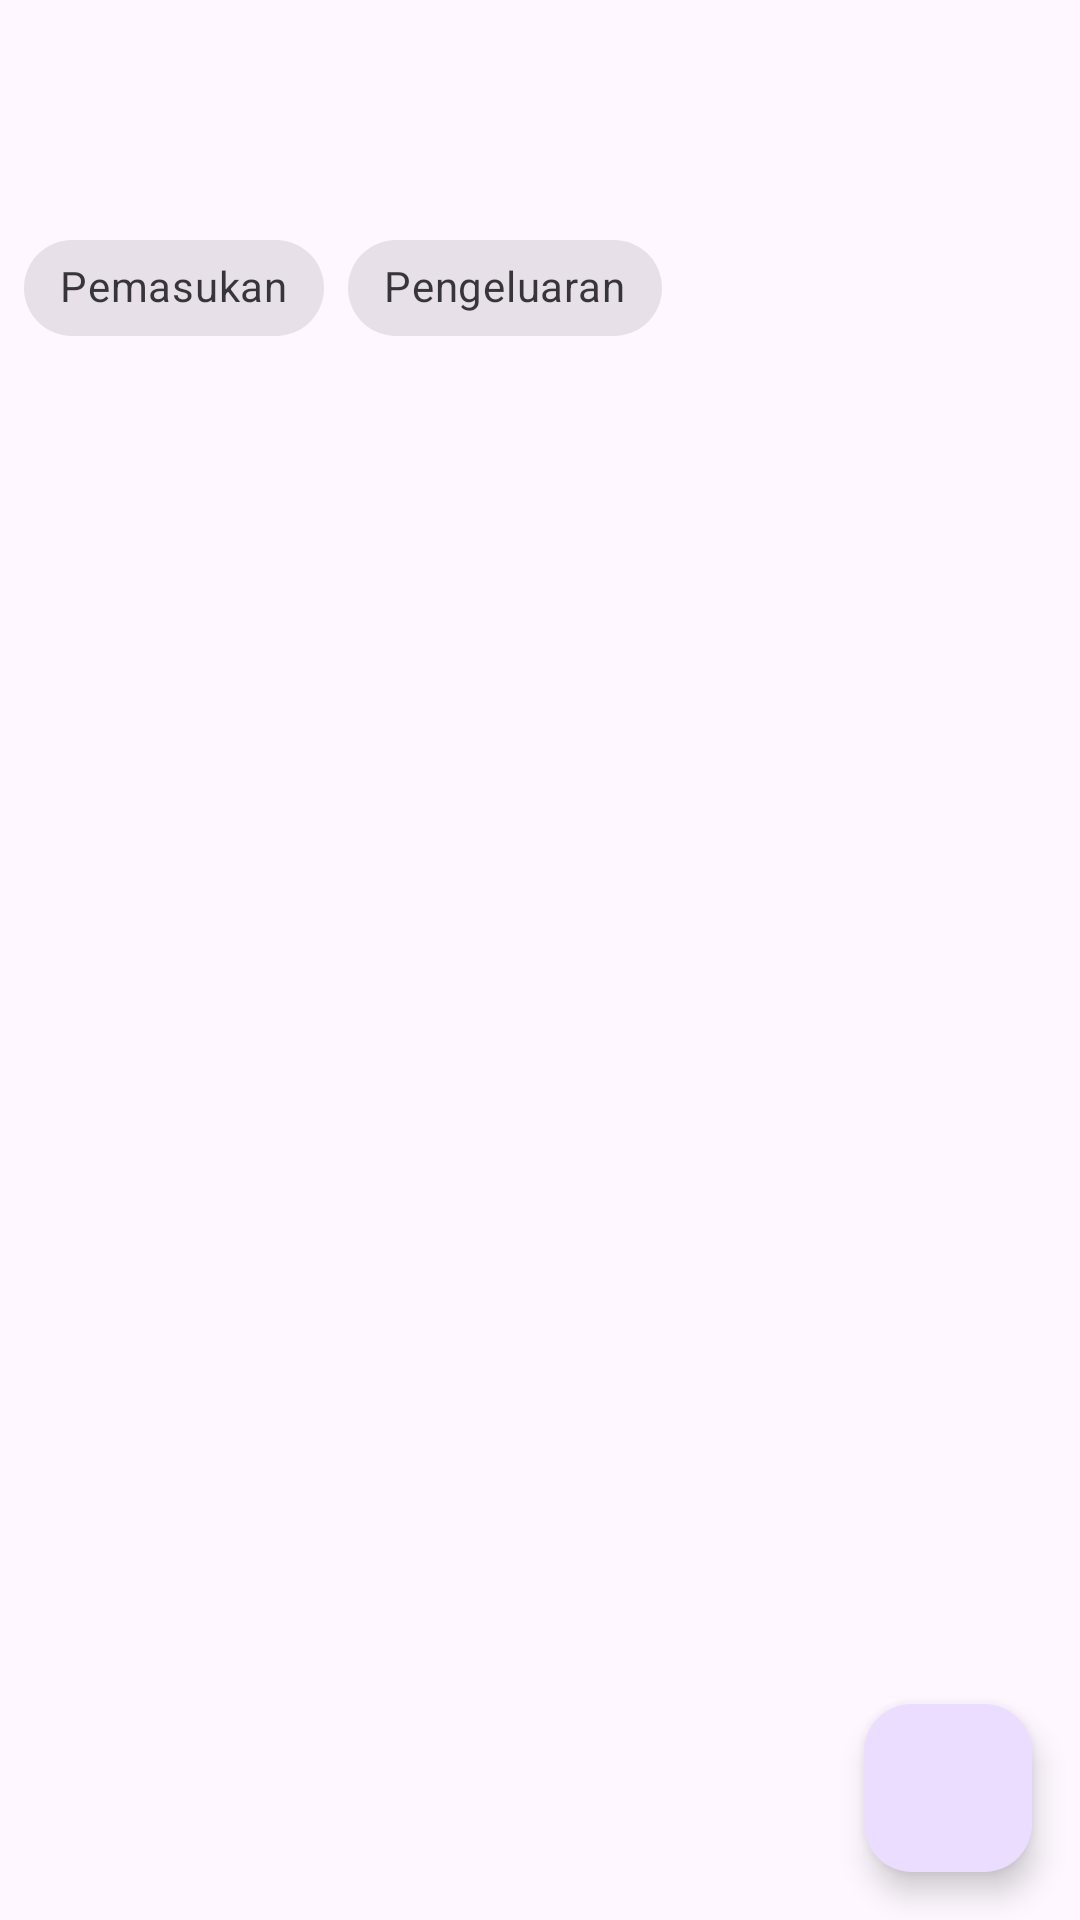

Here is an Android app screen rendered from its layout file. Give the layout XML and the strings, colors and styles it references.
<!-- AndroidManifest.xml: activity theme Theme.MasjidApp.DataJamaah -->
<!-- res/layout/activity_kas_masjid.xml -->
<?xml version="1.0" encoding="utf-8"?>
<androidx.coordinatorlayout.widget.CoordinatorLayout
    xmlns:android="http://schemas.android.com/apk/res/android"
    xmlns:app="http://schemas.android.com/apk/res-auto"
    xmlns:tools="http://schemas.android.com/tools"
    android:layout_width="match_parent"
    android:layout_height="match_parent"
    tools:context=".pages.kasMasjid.KasMasjidActivity">

    <com.google.android.material.appbar.AppBarLayout
        android:layout_width="match_parent"
        android:layout_height="wrap_content"
        app:liftOnScroll="true">

        <com.google.android.material.appbar.MaterialToolbar
            android:id="@+id/toolbar_kas_masjid"
            android:layout_width="match_parent"
            android:layout_height="?attr/actionBarSize" />
        <com.google.android.material.chip.ChipGroup
            android:id="@+id/chip_group_filter_kas"
            android:layout_width="match_parent"
            android:layout_height="wrap_content"
            android:layout_margin="8dp"
            app:singleLine="true">

            <com.google.android.material.chip.Chip
                android:id="@+id/chip_filter_masuk"
                style="@style/Widget.MaterialComponents.Chip.Filter"
                android:layout_width="wrap_content"
                android:layout_height="wrap_content"
                android:text="@string/rb_masuk" />

            <com.google.android.material.chip.Chip
                android:id="@+id/chip_filter_keluar"
                style="@style/Widget.MaterialComponents.Chip.Filter"
                android:layout_width="wrap_content"
                android:layout_height="wrap_content"
                android:text="@string/rb_keluar" />

        </com.google.android.material.chip.ChipGroup>

        <TextView
            android:id="@+id/tv_total_kas"
            android:layout_marginTop="16dp"
            android:layout_marginBottom="16dp"
            android:layout_width="match_parent"
            android:textAlignment="center"
            android:layout_height="wrap_content"
            android:textSize="32sp"
            app:layout_anchorGravity="center_vertical"
            app:layout_anchor="@id/chip_group_filter_kegiatan"
            tools:text="Rp 200.000"/>

    </com.google.android.material.appbar.AppBarLayout>


    <ProgressBar
        android:id="@+id/progressbar"
        android:layout_width="48dp"
        android:layout_height="48dp"
        android:visibility="invisible"
        app:layout_anchor="@id/rv_kas_masjid"
        app:layout_anchorGravity="center" />

    <androidx.recyclerview.widget.RecyclerView
        android:id="@+id/rv_kas_masjid"
        android:layout_width="match_parent"
        android:layout_height="match_parent"
        app:layout_behavior="@string/appbar_scrolling_view_behavior"
        tools:listitem="@layout/item_kas_masjid" />

    <com.google.android.material.floatingactionbutton.FloatingActionButton
        android:id="@+id/fab_tambah_keg"
        android:layout_width="wrap_content"
        android:layout_height="wrap_content"
        android:layout_margin="16dp"
        android:contentDescription="@string/desc_fab_tambah_jamaah"
        android:foregroundGravity="bottom"
        app:fabSize="normal"
        app:layout_anchor="@id/rv_kas_masjid"
        app:layout_anchorGravity="bottom|end"
        app:srcCompat="@drawable/ic_add" />

</androidx.coordinatorlayout.widget.CoordinatorLayout>
<!-- res/layout/item_kas_masjid.xml (included above) -->
<?xml version="1.0" encoding="utf-8"?>
<com.google.android.material.card.MaterialCardView
    xmlns:android="http://schemas.android.com/apk/res/android"
    xmlns:app="http://schemas.android.com/apk/res-auto"
    xmlns:tools="http://schemas.android.com/tools"
    android:layout_width="match_parent"
    android:layout_height="wrap_content"
    android:id="@+id/cv_kasMasjid"
    android:layout_margin="8dp"
    app:cardCornerRadius="8dp"
    app:cardElevation="4dp"
    app:strokeWidth="2dp">

    <androidx.constraintlayout.widget.ConstraintLayout
        android:layout_width="match_parent"
        android:layout_height="wrap_content"
        android:paddingVertical="12dp"
        android:paddingHorizontal="8dp">

        <TextView
            android:id="@+id/tv_tgl_input"
            android:layout_width="wrap_content"
            android:layout_height="wrap_content"
            android:textSize="16sp"
            app:layout_constraintEnd_toEndOf="parent"
            app:layout_constraintTop_toTopOf="parent"
            tools:text="12-09-2023"/>


        <TextView
            android:id="@+id/tv_nominal"
            android:layout_width="match_parent"
            android:lines="1"
            android:layout_height="wrap_content"
            android:textSize="20sp"
            app:layout_constraintTop_toTopOf="parent"
            app:layout_constraintStart_toStartOf="parent"
            tools:text="Rp 200.000"/>

        <TextView
            android:id="@+id/tv_keterangan"
            android:layout_width="wrap_content"
            android:layout_height="wrap_content"
            android:textSize="16sp"
            android:textStyle="bold"
            app:layout_constraintStart_toStartOf="parent"
            app:layout_constraintTop_toBottomOf="@id/tv_nominal"
            tools:text="Keterangan"/>

        <TextView
            android:id="@+id/tv_kategori_kas"
            android:layout_width="wrap_content"
            android:layout_height="wrap_content"
            android:textSize="14sp"
            app:layout_constraintTop_toBottomOf="@id/tv_keterangan"
            app:layout_constraintStart_toStartOf="@id/tv_keterangan"
            tools:text="Rutin | Infaq | Hadiah | Zakat"/>
    </androidx.constraintlayout.widget.ConstraintLayout>

</com.google.android.material.card.MaterialCardView>
<!-- resources referenced by this layout -->
<resources>
  <string name="desc_fab_tambah_jamaah">Tambah Jamaah</string>
  <string name="rb_keluar">Pengeluaran</string>
  <string name="rb_masuk">Pemasukan</string>
  <style name="Theme.MasjidApp.DataJamaah" parent="Theme.MasjidApp">
          <item name="windowActionBar">false</item>
          <item name="windowNoTitle">true</item>
      </style>
  <style name="Theme.MasjidApp" parent="Base.Theme.MasjidApp" />
  <style name="Base.Theme.MasjidApp" parent="Theme.Material3.DayNight">
          
          <item name="colorPrimary">@color/orange_500</item>
          <item name="colorPrimaryVariant">@color/orange_700</item>
          <item name="colorOnPrimary">@color/white</item>
          <item name="colorSecondary">@color/blue_200</item>
          <item name="colorSecondaryVariant">@color/blue_700</item>
          <item name="colorOnSecondary">@color/black</item>
          <item name="android:statusBarColor">?attr/colorPrimaryVariant</item>
      </style>
  <color name="orange_500">#FF842D</color>
  <color name="orange_700">#D46026</color>
  <color name="white">#FFFFFFFF</color>
  <color name="blue_200">#2da8ff</color>
  <color name="blue_700">#008af0</color>
  <color name="black">#FF000000</color>
</resources>
